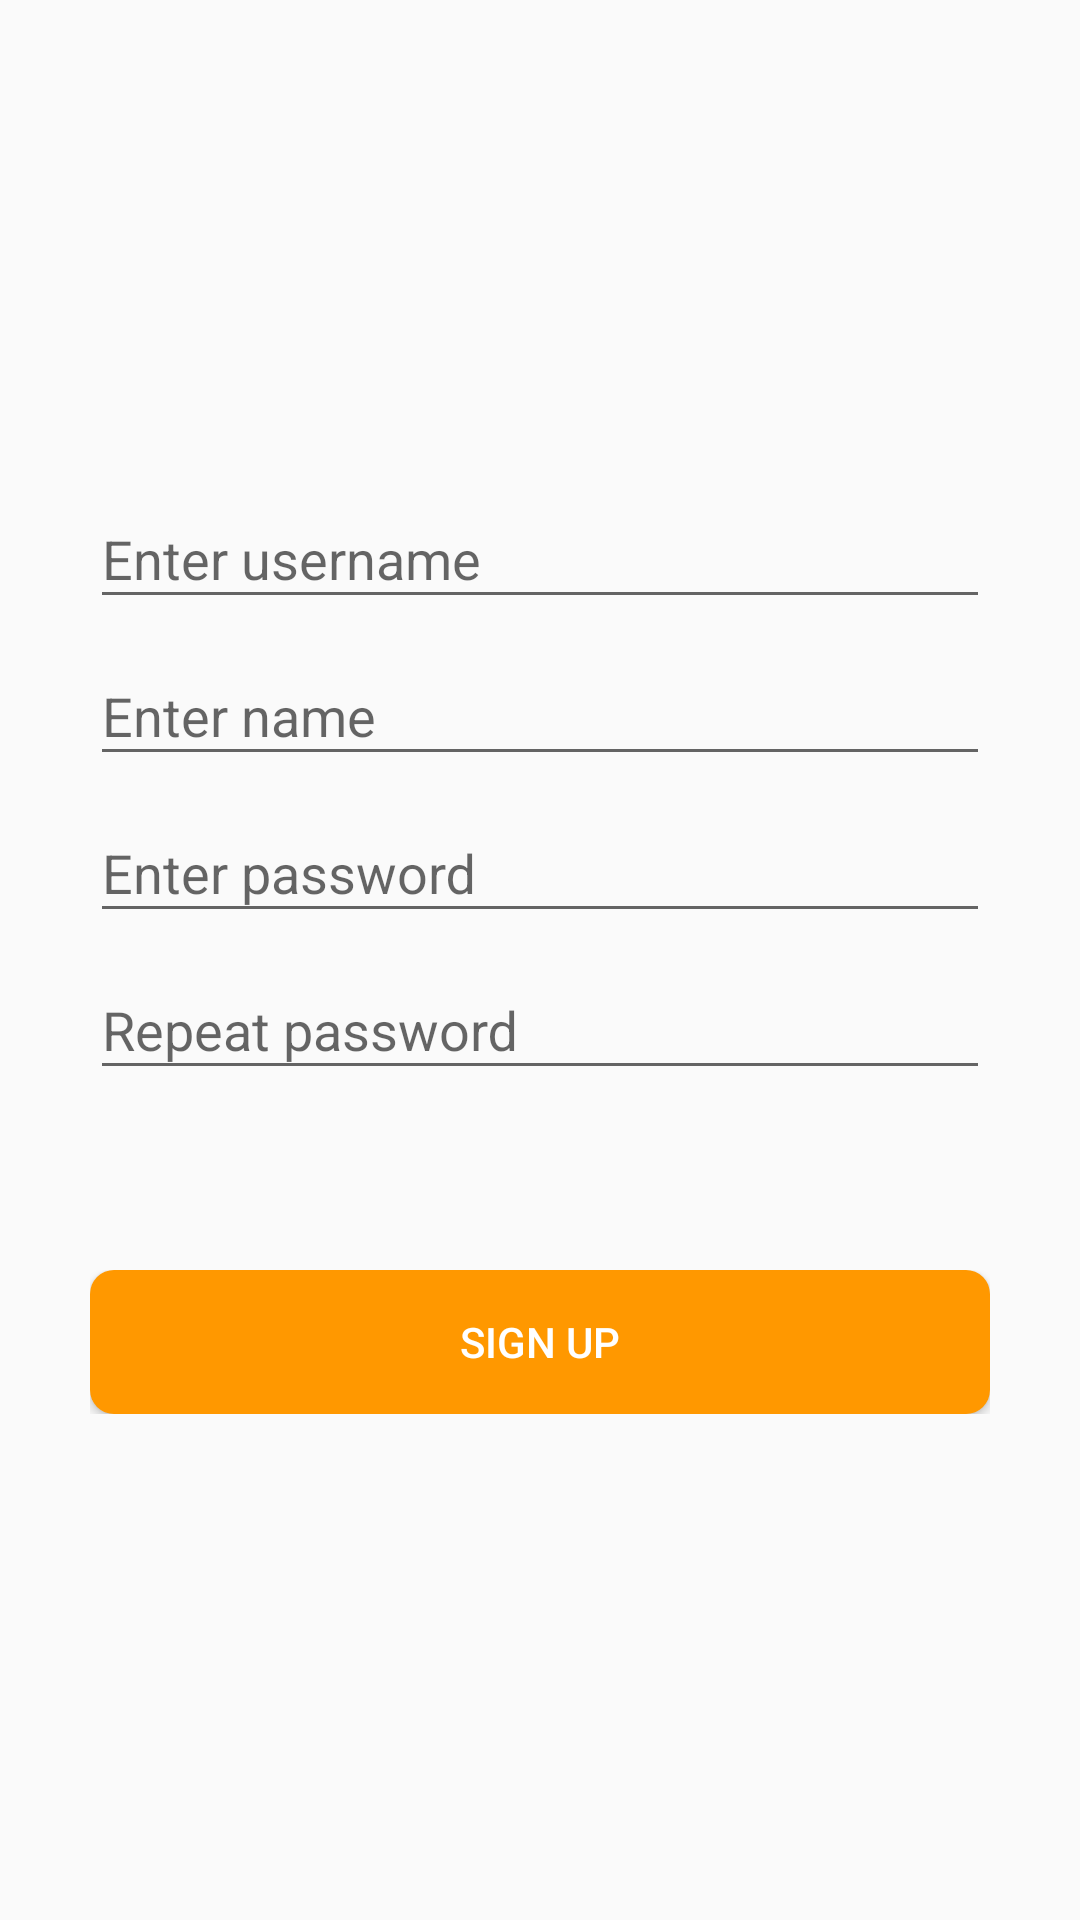

Here is an Android app screen rendered from its layout file. Give the layout XML and the strings, colors and styles it references.
<!-- AndroidManifest.xml: application theme AppTheme -->
<!-- res/layout/activity_registration.xml -->
<?xml version="1.0" encoding="utf-8"?>
<LinearLayout xmlns:android="http://schemas.android.com/apk/res/android"
    xmlns:app="http://schemas.android.com/apk/res-auto"
    xmlns:tools="http://schemas.android.com/tools"
    android:layout_width="match_parent"
    android:layout_height="match_parent"
    android:orientation="vertical"
    tools:context=".RegistrationActivity">

    <LinearLayout
        android:layout_width="match_parent"
        android:layout_height="124dp" />
    <LinearLayout
        android:layout_width="match_parent"
        android:layout_height="wrap_content"
        android:orientation="vertical"
        android:padding="@dimen/padding">
        <com.google.android.material.textfield.TextInputLayout
        android:layout_width="match_parent"
        android:layout_height="wrap_content">

        <com.google.android.material.textfield.TextInputEditText
            android:id="@+id/reg_username"
            android:layout_width="match_parent"
            android:layout_height="wrap_content"
            android:hint="@string/enter_username" />

    </com.google.android.material.textfield.TextInputLayout>

        <com.google.android.material.textfield.TextInputLayout
            android:layout_width="match_parent"
            android:layout_height="wrap_content">

            <com.google.android.material.textfield.TextInputEditText
                android:id="@+id/reg_name"
                android:layout_width="match_parent"
                android:layout_height="wrap_content"
                android:hint="@string/enter_name"/>

        </com.google.android.material.textfield.TextInputLayout>

        <com.google.android.material.textfield.TextInputLayout
            android:layout_width="match_parent"
            android:layout_height="wrap_content">

            <com.google.android.material.textfield.TextInputEditText
                android:id="@+id/reg_password"
                android:layout_width="match_parent"
                android:layout_height="wrap_content"
                android:hint="@string/enter_password"
                android:inputType="textPassword"/>

        </com.google.android.material.textfield.TextInputLayout>

        <com.google.android.material.textfield.TextInputLayout
            android:layout_width="match_parent"
            android:layout_height="wrap_content">

            <com.google.android.material.textfield.TextInputEditText
                android:id="@+id/reg_password_again"
                android:layout_width="match_parent"
                android:layout_height="wrap_content"
                android:hint="@string/repeat_password"
                android:inputType="textPassword"/>

        </com.google.android.material.textfield.TextInputLayout>

    </LinearLayout>

    <LinearLayout
        android:layout_width="match_parent"
        android:layout_height="wrap_content"
        android:padding="@dimen/padding">

        <Button
            android:id="@+id/sign_up_btn"
            android:layout_width="match_parent"
            android:layout_height="match_parent"
            android:text="@string/sign_up_label"
            android:background="@drawable/btn_bg"
            android:textColor="@android:color/white"
            />

    </LinearLayout>

</LinearLayout>
<!-- resources referenced by this layout -->
<resources>
  <dimen name="padding">30dp</dimen>
  <!-- drawable btn_bg (drawable) -->
  <?xml version="1.0" encoding="utf-8"?>
  <shape xmlns:android="http://schemas.android.com/apk/res/android"
      android:shape="rectangle">
      <solid android:color="@color/colorButtonOrange" />
      <corners android:radius="@dimen/btn_corner" />
  </shape>
  <string name="enter_name">Enter name</string>
  <string name="enter_password">Enter password</string>
  <string name="enter_username">Enter username</string>
  <string name="repeat_password">Repeat password</string>
  <string name="sign_up_label">Sign up</string>
  <style name="AppTheme" parent="Theme.AppCompat.Light.DarkActionBar">
          
          <item name="colorPrimary">#5C7FD6</item>
          <item name="colorPrimaryDark">#EB0000</item>
          <item name="colorAccent">#FFFFC107</item>
      </style>
  <color name="colorButtonOrange">#FF9800</color>
  <dimen name="btn_corner">8dp</dimen>
</resources>
